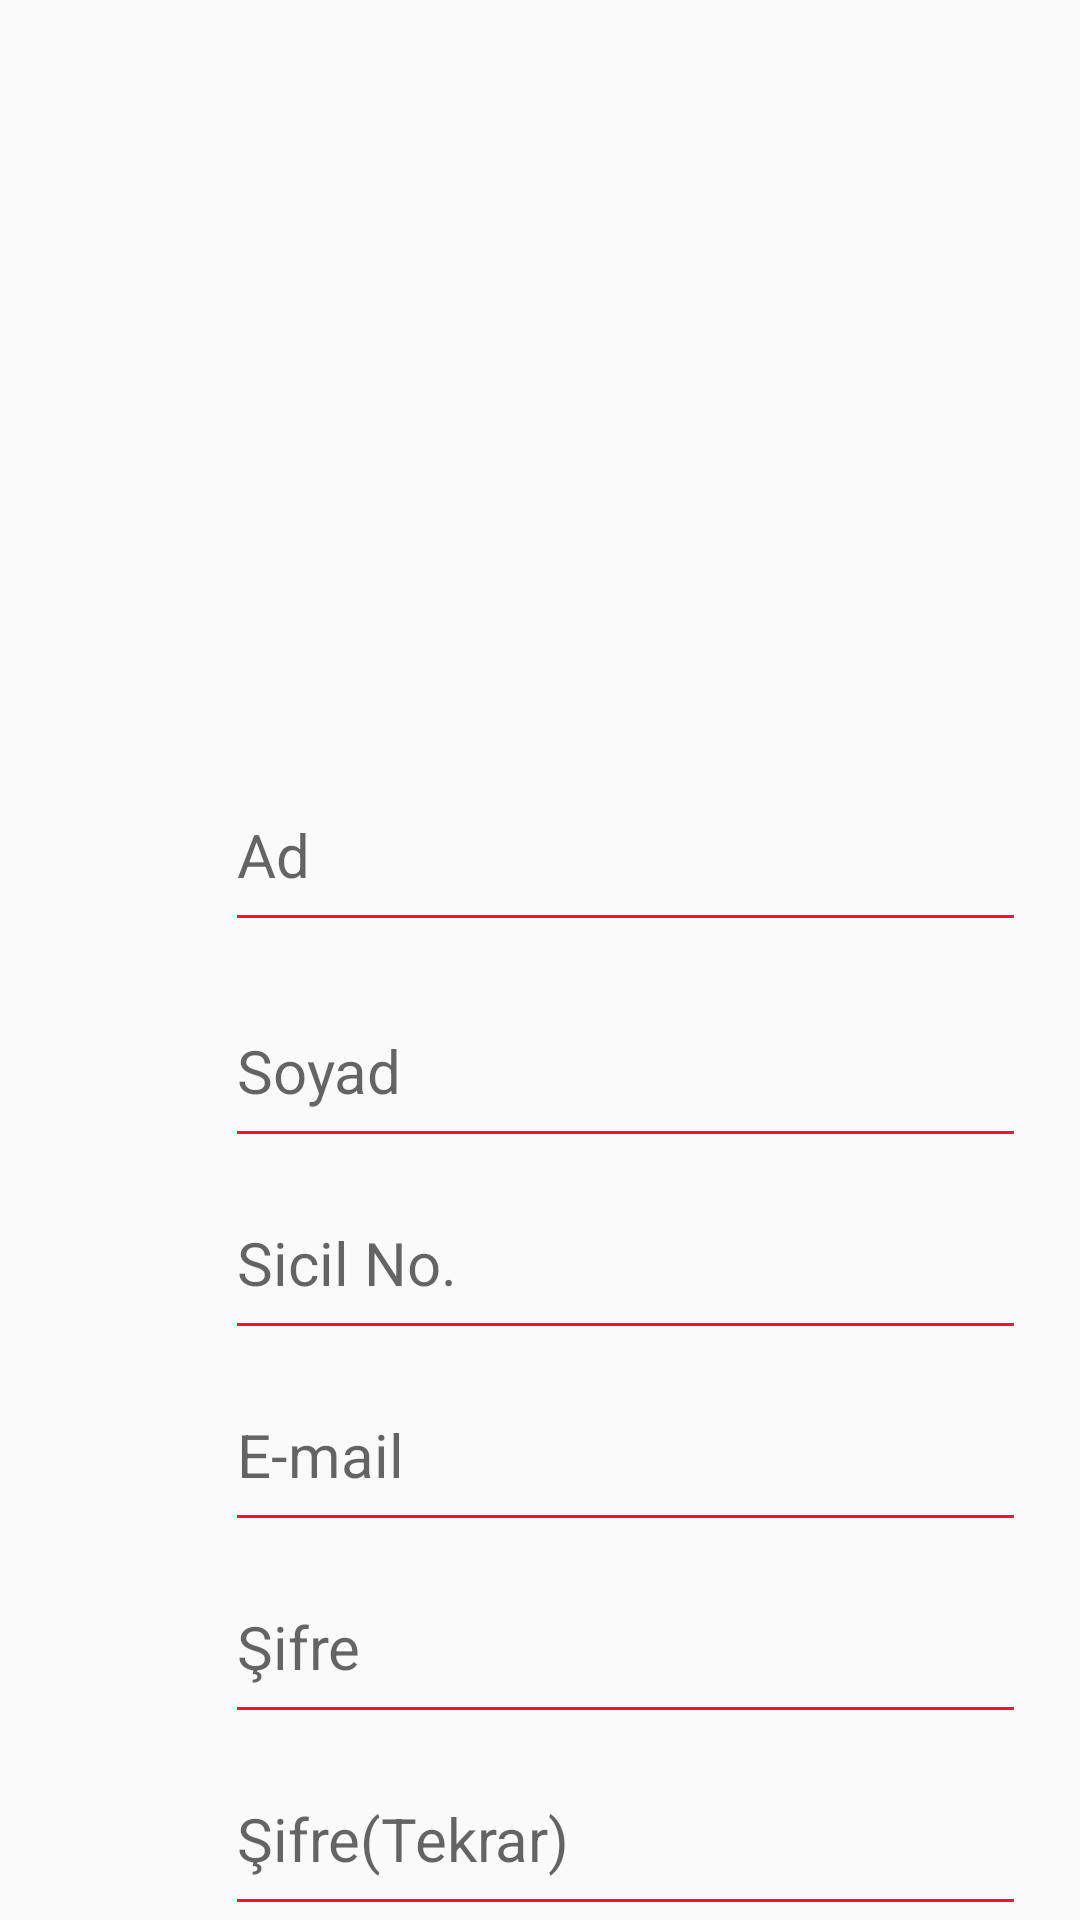

Android layout source for this screen:
<!-- AndroidManifest.xml: application theme Theme.Iett -->
<!-- res/layout/activity_kayit_ol.xml -->
<?xml version="1.0" encoding="utf-8"?>
<androidx.constraintlayout.widget.ConstraintLayout xmlns:android="http://schemas.android.com/apk/res/android"
    xmlns:app="http://schemas.android.com/apk/res-auto"
    xmlns:tools="http://schemas.android.com/tools"
    android:layout_width="match_parent"
    android:layout_height="match_parent"
    tools:context=".activities.KayitOlActivity">


    <androidx.core.widget.NestedScrollView
        android:layout_width="match_parent"
        android:layout_height="match_parent"
        app:layout_constraintEnd_toEndOf="parent"
        tools:layout_editor_absoluteY="137dp">

        <LinearLayout
            android:layout_width="match_parent"
            android:layout_height="wrap_content"
            android:orientation="vertical">

            <View
                android:id="@+id/viewKayitBg"
                android:layout_width="wrap_content"
                android:layout_height="wrap_content"
                android:background="@color/formRengi"
                app:layout_constraintBottom_toBottomOf="parent"
                app:layout_constraintStart_toStartOf="parent" />

            <ImageView
                android:id="@+id/imgKayitOlLogo"
                android:layout_width="match_parent"
                android:layout_height="@dimen/logoBoyut"
                app:layout_constraintEnd_toEndOf="parent"
                app:layout_constraintHorizontal_bias="0.496"
                app:layout_constraintStart_toStartOf="parent"
                app:layout_constraintTop_toTopOf="parent"
                app:srcCompat="@drawable/iettlogo" />

            <EditText
                android:id="@+id/txtKayitAd"
                android:layout_width="@dimen/txtWidthBoyut"
                android:layout_height="@dimen/txtHeightBoyut"
                android:layout_marginLeft="@dimen/txtKayitMarginLeft"
                android:layout_marginTop="@dimen/txtKayitMarginTop"
                android:layout_marginBottom="@dimen/txtKayitMarginBottom"
                android:backgroundTint="@color/logoRengi"
                android:gravity="center_vertical"
                android:hint="@string/ad"
                android:textColor="@color/yaziRengi"
                android:textSize="@dimen/formYaziBoyut"
                app:layout_constraintBottom_toTopOf="@+id/txtKayitSoyad"
                app:layout_constraintEnd_toEndOf="parent"
                app:layout_constraintStart_toStartOf="parent"
                app:layout_constraintTop_toBottomOf="@+id/imgSifreDegistirlLogo"
                app:layout_constraintVertical_bias="1.0" />

            <EditText
                android:id="@+id/txtKayitSoyad"
                android:layout_width="@dimen/txtWidthBoyut"
                android:layout_height="@dimen/txtHeightBoyut"
                android:layout_marginTop="@dimen/txtKayitMarginTop"
                android:layout_marginLeft="@dimen/txtKayitMarginLeft"
                android:backgroundTint="@color/logoRengi"
                android:gravity="center_vertical"
                android:hint="@string/soyad"
                android:textColor="@color/yaziRengi"
                android:textSize="@dimen/formYaziBoyut"
                app:layout_constraintBottom_toTopOf="@+id/txtKayitSicil"
                app:layout_constraintEnd_toEndOf="parent"
                app:layout_constraintStart_toStartOf="parent"
                app:layout_constraintTop_toBottomOf="@+id/txtKayitAd" />

            <EditText
                android:id="@+id/txtKayitSicil"
                android:layout_width="@dimen/txtWidthBoyut"
                android:layout_height="@dimen/txtHeightBoyut"
                android:layout_marginTop="@dimen/txtKayitMarginTop"
                android:layout_marginLeft="@dimen/txtKayitMarginLeft"
                android:backgroundTint="@color/logoRengi"
                android:gravity="center_vertical"
                android:hint="@string/sicilNo"
                android:textColor="@color/yaziRengi"
                android:textSize="@dimen/formYaziBoyut"
                app:layout_constraintEnd_toEndOf="parent"
                app:layout_constraintStart_toStartOf="parent"
                app:layout_constraintTop_toBottomOf="@+id/txtKayitSoyad" />

            <EditText
                android:id="@+id/txtKayitEmail"
                android:layout_width="@dimen/txtWidthBoyut"
                android:layout_height="@dimen/txtHeightBoyut"
                android:layout_marginTop="@dimen/txtKayitMarginTop"
                android:layout_marginLeft="@dimen/txtKayitMarginLeft"
                android:backgroundTint="@color/logoRengi"
                android:gravity="center_vertical"
                android:hint="@string/email"
                android:inputType="textEmailAddress"
                android:textColor="@color/yaziRengi"
                android:textSize="@dimen/formYaziBoyut"
                app:layout_constraintEnd_toEndOf="parent"
                app:layout_constraintStart_toStartOf="parent"
                app:layout_constraintTop_toBottomOf="@+id/txtKayitSicil" />

            <EditText
                android:id="@+id/txtKayitSifre"
                android:layout_width="@dimen/txtWidthBoyut"
                android:layout_height="@dimen/txtHeightBoyut"
                android:layout_marginTop="@dimen/txtKayitMarginTop"
                android:layout_marginLeft="@dimen/txtKayitMarginLeft"
                android:backgroundTint="@color/logoRengi"
                android:gravity="center_vertical"
                android:hint="@string/sifre"
                android:inputType="textPassword"
                android:textColor="@color/yaziRengi"
                android:textSize="@dimen/formYaziBoyut"
                app:layout_constraintEnd_toEndOf="parent"
                app:layout_constraintStart_toStartOf="parent"
                app:layout_constraintTop_toBottomOf="@+id/txtKayitEmail" />

            <EditText
                android:id="@+id/txtKayitSifreTekrar"
                android:layout_width="@dimen/txtWidthBoyut"
                android:layout_height="@dimen/txtHeightBoyut"
                android:layout_marginTop="@dimen/txtKayitMarginTop"
                android:layout_marginLeft="@dimen/txtKayitMarginLeft"
                android:backgroundTint="@color/logoRengi"
                android:gravity="center_vertical"
                android:hint="@string/sifreTekrar"
                android:inputType="textPassword"
                android:textColor="@color/yaziRengi"
                android:textSize="@dimen/formYaziBoyut"
                app:layout_constraintEnd_toEndOf="parent"
                app:layout_constraintStart_toStartOf="parent"
                app:layout_constraintTop_toBottomOf="@+id/txtKayitSifre" />


            <Button
                android:id="@+id/btnKayitOl"
                android:layout_width="@dimen/kucukButonBoyut"
                android:layout_height="@dimen/txtHeightBoyut"
                android:layout_marginLeft="@dimen/btnKayitMarginLeft"
                android:layout_marginBottom="@dimen/txtKayitMarginBottom"
                android:background="@color/logoRengi"
                android:drawableLeft="@drawable/personadd"
                android:paddingRight="@dimen/btnKayitPaddingRight"
                android:text="@string/kayitOl"
                android:textColor="@color/formRengi"
                android:textSize="@dimen/formYaziBoyut"
                android:textStyle="bold"
                app:layout_constraintBottom_toBottomOf="parent"
                app:layout_constraintEnd_toEndOf="parent"
                app:layout_constraintTop_toBottomOf="@+id/txtKayitSifreTekrar"
                app:layout_constraintVertical_bias="0.0" />

            <TextView
                android:id="@+id/txtHesapVar"
                android:layout_width="wrap_content"
                android:layout_height="wrap_content"
                android:layout_marginLeft="@dimen/txtKayitHesapVarMarginLeft"
                android:layout_marginTop="@dimen/txtKayitMarginTop"
                android:layout_marginBottom="@dimen/txtKayitMarginBottom"
                android:text="@string/hesapVar"
                android:textSize="@dimen/formYaziKucukBoyut"
                android:textStyle="bold"
                app:layout_constraintBottom_toBottomOf="parent"
                app:layout_constraintEnd_toEndOf="parent"
                app:layout_constraintHorizontal_bias="0.308"
                app:layout_constraintStart_toStartOf="parent"
                app:layout_constraintTop_toBottomOf="@+id/btnKayitOl" />

            <TextView
                android:id="@+id/txtGirisYap"
                android:layout_width="wrap_content"
                android:layout_height="wrap_content"

                android:layout_marginLeft="@dimen/txtKayitGirisMarginLeft"
                android:layout_marginTop="@dimen/txtKayitGirisMarginTop"
                android:text="@string/girisYap"
                android:textColor="@color/logoRengi"
                android:textSize="@dimen/formYaziKucukBoyut"
                android:textStyle="bold"
                app:layout_constraintBottom_toBottomOf="parent"
                app:layout_constraintEnd_toEndOf="parent"
                app:layout_constraintHorizontal_bias="0.625"
                app:layout_constraintStart_toEndOf="@+id/txtHesapVar"
                app:layout_constraintTop_toBottomOf="@+id/btnKayitOl"
                app:layout_constraintVertical_bias="0.466" />

        </LinearLayout>

    </androidx.core.widget.NestedScrollView>


</androidx.constraintlayout.widget.ConstraintLayout>
<!-- resources referenced by this layout -->
<resources>
  <color name="formRengi">#F7F7F7</color>
  <color name="logoRengi">#ed1c24</color>
  <color name="yaziRengi">#000000</color>
  <dimen name="btnKayitMarginLeft">78dp</dimen>
  <dimen name="btnKayitPaddingRight">45dp</dimen>
  <dimen name="formYaziBoyut">20dp</dimen>
  <dimen name="formYaziKucukBoyut">15dp</dimen>
  <dimen name="kucukButonBoyut">261dp</dimen>
  <dimen name="logoBoyut">250dp</dimen>
  <dimen name="txtHeightBoyut">61dp</dimen>
  <dimen name="txtKayitGirisMarginLeft">251dp</dimen>
  <dimen name="txtKayitGirisMarginTop">-29dp</dimen>
  <dimen name="txtKayitHesapVarMarginLeft">92dp</dimen>
  <dimen name="txtKayitMarginBottom">8dp</dimen>
  <dimen name="txtKayitMarginLeft">75dp</dimen>
  <dimen name="txtKayitMarginTop">3dp</dimen>
  <dimen name="txtWidthBoyut">267dp</dimen>
  <!-- drawable personadd: png bitmap (drawable, 48634 bytes) -->
  <string name="ad">Ad</string>
  <string name="email">E-mail</string>
  <string name="girisYap">GİRİŞ YAP</string>
  <string name="hesapVar">Zaten Hesabın Var Mı?</string>
  <string name="kayitOl">KAYIT OL</string>
  <string name="sicilNo">Sicil No.</string>
  <string name="sifre">Şifre</string>
  <string name="sifreTekrar">Şifre(Tekrar)</string>
  <string name="soyad">Soyad</string>
  <style name="Theme.Iett" parent="Theme.AppCompat.Light.NoActionBar">
          
          <item name="colorPrimary">@color/colorPrimary</item>
          <item name="colorPrimaryVariant">@color/colorPrimaryDark</item>
          <item name="colorOnPrimary">@color/white</item>
          
          <item name="colorSecondary">@color/teal_200</item>
          <item name="colorSecondaryVariant">@color/teal_700</item>
          <item name="colorOnSecondary">@color/black</item>
          
          <item name="android:statusBarColor" tools:targetApi="l">?attr/colorPrimaryVariant</item>
          
      </style>
  <color name="colorPrimary">#ed1c24</color>
  <color name="colorPrimaryDark">#DF060E</color>
  <color name="white">#FFFFFFFF</color>
  <color name="teal_200">#FF03DAC5</color>
  <color name="teal_700">#FF018786</color>
  <color name="black">#FF000000</color>
</resources>
